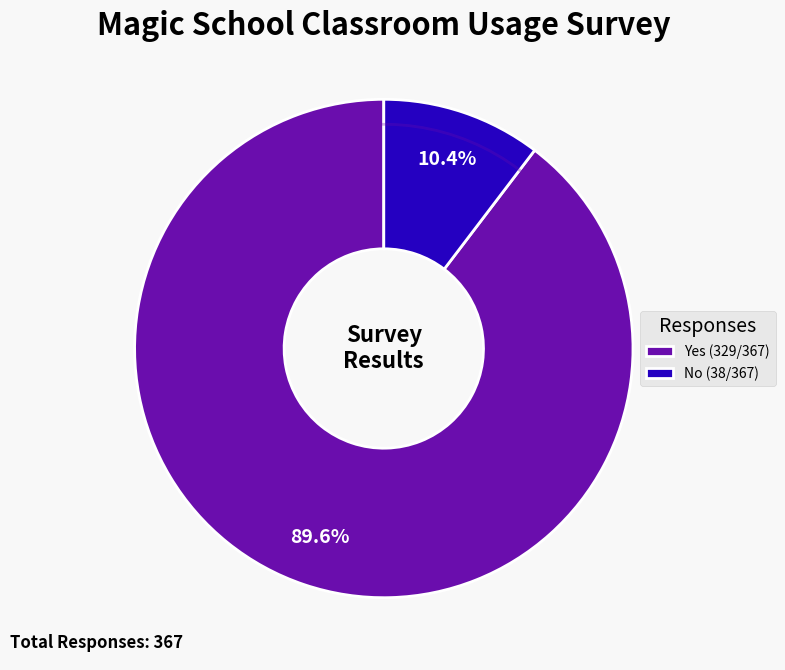

Write Python code to recreate this figure.
import matplotlib.pyplot as plt
import numpy as np
from matplotlib.colors import LinearSegmentedColormap

# Survey data
responses = {
    'Yes': 329,
    'No': 38  
}

# Calculate percentages
total = sum(responses.values())
percentages = {k: (v/total*100) for k, v in responses.items()}

# Create custom colormap - using a gradient from deep purple to vibrant blue
colors = ['#6A0DAD', '#4B0082', '#0000FF', '#1E90FF']
custom_cmap = LinearSegmentedColormap.from_list('magic_gradient', colors)

# Create the figure with a specific style
plt.style.use('ggplot')
fig, ax = plt.subplots(figsize=(10, 7), facecolor='#f8f8f8')
fig.suptitle('Magic School Classroom Usage Survey', fontsize=22, fontweight='bold', y=0.95)

# Create the pie chart with a gradient effect
wedges, texts, autotexts = ax.pie(
    responses.values(),
    labels=None,
    autopct='%1.1f%%',
    startangle=90,
    wedgeprops={'width': 0.6, 'edgecolor': 'white', 'linewidth': 2},
    pctdistance=0.8,
    colors=[custom_cmap(i/len(responses)) for i in range(len(responses))]
)

# Style the percentage text
for autotext in autotexts:
    autotext.set_color('white')
    autotext.set_fontsize(14)
    autotext.set_fontweight('bold')

# Add a circle at the center to create a donut chart
circle = plt.Circle((0, 0), 0.3, fc='#f8f8f8')
ax.add_artist(circle)

# Add the title in the center
ax.text(0, 0, "Survey\nResults", ha='center', va='center', fontsize=16, fontweight='bold')

# Add an elegant legend
ax.legend(
    wedges,
    [f"{k} ({v}/{total})" for k, v in responses.items()],
    loc="center left",
    bbox_to_anchor=(0.9, 0, 0.5, 1),
    frameon=True,
    title="Responses",
    title_fontsize=14
)

# Add a note about the total responses
ax.text(
    -1.5, -1.2,
    f"Total Responses: {total}",
    fontsize=12,
    fontweight='bold'
)

# Add a subtle decorative element
theta = np.linspace(0, 2*np.pi, 100)
r = 0.9
x = r * np.cos(theta)
y = r * np.sin(theta)
ax.plot(x, y, color='#6A0DAD', alpha=0.3, linewidth=2)

plt.tight_layout()
plt.show()
